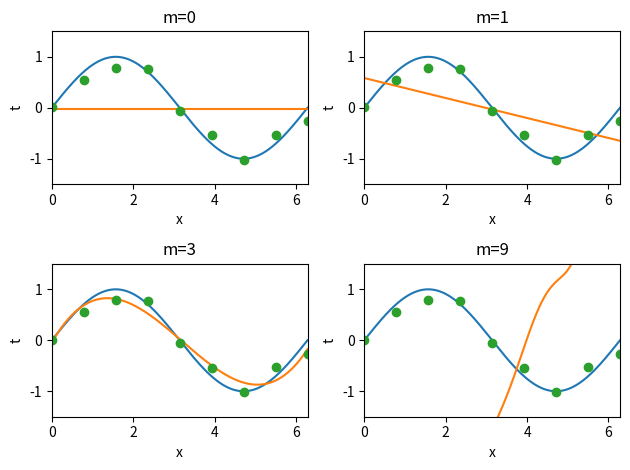

Source code (Python):
import numpy as np
import math
import matplotlib.pyplot as plt


def gen_sinusoidal(n):
	'''
	Generates toy data like in MLPR book
	Returns N-dimensional vectors x and t, where 
	x contains evenly spaced values from 0 to 2pi
	and elements ti of t are distributed according
	to ti ~ N(mean, variance) where xi is the ith
	element of x, the mean = sin(xi) and
	standard deviation = 0.2

	x, t = gen_sinusoidal(10)
	'''
	x = np.linspace(0, 2*math.pi, n)
	t = []
	sigma = 0.2
	for i in x:
		mu = math.sin(i)
		s = np.random.normal(mu, sigma)
		t.append(s)
	return x, np.array(t)

def fit_polynomial(x, t, m):
	'''
	Finds maximum-likelihood solution of 
	unregularized M-th order fit_polynomial for dataset x using t as the target vector.
	Returns w -> maximum-likelihood parameter
	estimates

	x, t = gen_sinusoidal(10)
	w = fit_polynomial(x, t, 3)
	'''

	if m < 0:
		raise ValueError('m can not be negative')

	# plus one for the non-optional first element of the bias vector ^0
	m += 1
	# create array of exponents [0, 1, ..., m-1]
	phi = np.array(range(m))
	# reserve space for NxM design matrix
	Phi = np.zeros((np.size(x), m))

	for n, x_elem in enumerate(x):
		# create array filled with m copies of the nth datapoint
		x_ar = np.array([x_elem] * m)
		# multiply with the bias vector
		Phi[n] = x_ar ** phi
	Phi = np.matrix(Phi)

	# solve for w
	return Phi.T.dot(Phi).I.dot(Phi.T).dot(t)

def one_point_three_plot():
	""" generates 9 sinusoidal points with some noise. Fits 4 models polynomial
	using least squares solution for m = 0, 1, 3, 9. Pretty plots them all.

	FIXME: for m=9 the plot seems off
	"""

	n = 9
	x, y = gen_sinusoidal(n)

	# calculate true f
	x_points = np.linspace(0, 2*math.pi, 1000)
	t = np.array([math.sin(i) for i in x_points])

	for f, m in enumerate([0, 1, 3, 9]):

		# fit for current m
		w = np.array(fit_polynomial(x, y, m))

		# for each x: sum for all m:  w[m]*x**m
		g = [np.sum(w.item(p) * (x_point ** p) for p in range(m+1)) for x_point in x_points]

		# make pretty plot
		plt.subplot(2, 2, f+1)
		plt.xlabel('x')
		plt.ylabel('t')
		plt.xlim(0, 2*math.pi)
		plt.ylim(-1.5, 1.5)
		plt.title('m=%d'%m)
		plt.tight_layout()
		plt.plot(x_points, t)
		plt.plot(x_points, g)
		plt.plot(x, y, 'o')

	# show actual plot
	plt.show()


one_point_three_plot()


